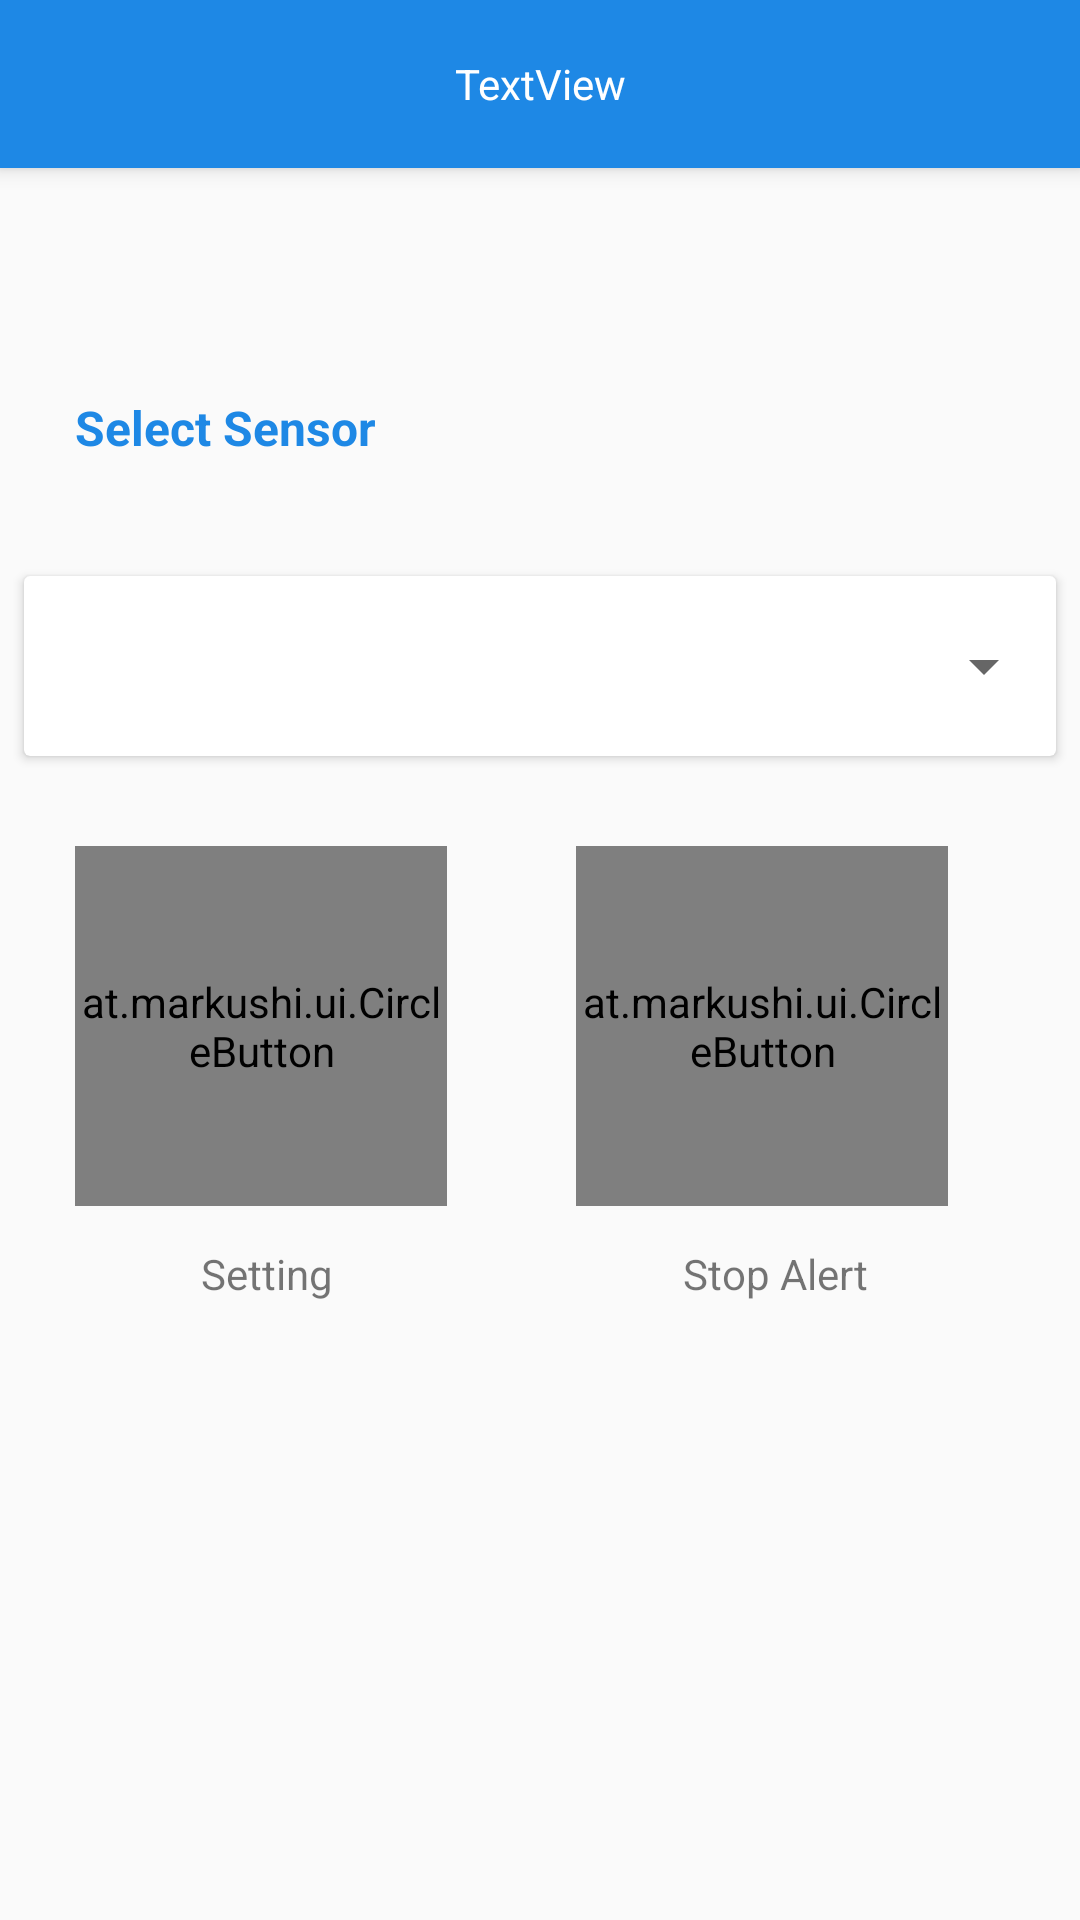

Layout XML and referenced resources for this Android screen:
<!-- AndroidManifest.xml: application theme AppTheme -->
<!-- res/layout/activity_smart_alarm.xml -->
<?xml version="1.0" encoding="utf-8"?>
<android.support.design.widget.CoordinatorLayout xmlns:android="http://schemas.android.com/apk/res/android"
    xmlns:app="http://schemas.android.com/apk/res-auto"
    xmlns:tools="http://schemas.android.com/tools"
    android:layout_width="match_parent"
    android:layout_height="match_parent"
    android:id="@+id/smart_alarm_container"
    tools:context="com.xang.laothing.Activity.SmartAlarmActivity">


    <include layout="@layout/toolbar"/>


    <android.support.constraint.ConstraintLayout
        android:id="@+id/constain_layout_content"
        android:layout_width="match_parent"
        android:layout_height="match_parent"
        app:layout_behavior="@string/appbar_scrolling_view_behavior">


        <TextView
            android:id="@+id/textView8"
            android:layout_width="wrap_content"
            android:layout_height="wrap_content"
            android:layout_marginBottom="8dp"
            android:layout_marginStart="25dp"
            android:layout_marginTop="35dp"
            android:text="Select Sensor"
            android:textColor="@color/colorPrimary"
            android:textSize="16sp"
            android:textStyle="bold"
            app:layout_constraintBottom_toTopOf="@+id/cardView5"
            app:layout_constraintTop_toTopOf="parent"
            app:layout_constraintVertical_bias="0.571"
            android:layout_marginLeft="25dp"
            app:layout_constraintLeft_toLeftOf="parent" />


        <android.support.v7.widget.CardView
            android:id="@+id/cardView5"
            android:layout_width="0dp"
            android:layout_height="60dp"
            android:layout_marginBottom="388dp"
            android:layout_marginEnd="8dp"
            android:layout_marginLeft="8dp"
            android:layout_marginRight="8dp"
            android:layout_marginStart="8dp"
            app:layout_constraintBottom_toBottomOf="parent"
            app:layout_constraintHorizontal_bias="0.242"
            app:layout_constraintLeft_toLeftOf="parent"
            app:layout_constraintRight_toRightOf="parent">

            <Spinner
                android:id="@+id/spinner_smart_sensor"
                android:layout_width="match_parent"
                android:layout_height="match_parent"
                tools:layout_editor_absoluteX="8dp"
                tools:layout_editor_absoluteY="-157dp" />


        </android.support.v7.widget.CardView>


        <at.markushi.ui.CircleButton
            android:id="@+id/stop_alert_button"
            android:layout_width="124dp"
            android:layout_height="120dp"
            android:layout_marginBottom="8dp"
            android:src="@drawable/shut_down_icon"
            app:cb_color="@android:color/holo_red_light"
            app:cb_pressedRingWidth="8dip"
            app:layout_constraintBottom_toBottomOf="parent"
            android:layout_marginRight="24dp"
            app:layout_constraintRight_toRightOf="parent"
            android:layout_marginTop="8dp"
            app:layout_constraintTop_toBottomOf="@+id/cardView5"
            app:layout_constraintVertical_bias="0.087"
            android:layout_marginLeft="24dp"
            app:layout_constraintLeft_toLeftOf="parent"
            app:layout_constraintHorizontal_bias="0.893" />

        <at.markushi.ui.CircleButton
            android:id="@+id/setting_button"
            android:layout_width="124dp"
            android:layout_height="120dp"
            android:layout_marginBottom="8dp"
            android:src="@drawable/settings"
            app:cb_color="@color/ksw_md_solid_checked"
            app:cb_pressedRingWidth="8dip"
            app:layout_constraintBottom_toBottomOf="parent"
            android:layout_marginRight="24dp"
            app:layout_constraintRight_toRightOf="parent"
            android:layout_marginTop="8dp"
            app:layout_constraintTop_toBottomOf="@+id/cardView5"
            app:layout_constraintVertical_bias="0.087"
            android:layout_marginLeft="24dp"
            app:layout_constraintLeft_toLeftOf="parent"
            app:layout_constraintHorizontal_bias="0.005" />

        <TextView
            android:id="@+id/textView15"
            android:layout_width="wrap_content"
            android:layout_height="wrap_content"
            android:layout_marginBottom="8dp"
            android:layout_marginLeft="67dp"
            android:layout_marginTop="13dp"
            android:text="Setting"
            app:layout_constraintBottom_toBottomOf="parent"
            app:layout_constraintLeft_toLeftOf="parent"
            app:layout_constraintTop_toBottomOf="@+id/setting_button"
            app:layout_constraintVertical_bias="0.0" />

        <TextView
            android:id="@+id/textView16"
            android:layout_width="wrap_content"
            android:layout_height="wrap_content"
            android:layout_marginLeft="8dp"
            android:layout_marginRight="8dp"
            android:layout_marginTop="13dp"
            android:text="Stop Alert"
            app:layout_constraintHorizontal_bias="0.635"
            app:layout_constraintLeft_toRightOf="@+id/textView15"
            app:layout_constraintRight_toRightOf="parent"
            app:layout_constraintTop_toBottomOf="@+id/stop_alert_button" />

    </android.support.constraint.ConstraintLayout>


</android.support.design.widget.CoordinatorLayout>
<!-- res/layout/toolbar.xml (included above) -->
<?xml version="1.0" encoding="utf-8"?>
<android.support.design.widget.AppBarLayout android:id="@+id/appbar"
    android:layout_height="wrap_content"
    android:layout_width="match_parent"
    xmlns:android="http://schemas.android.com/apk/res/android"
    xmlns:app="http://schemas.android.com/apk/res-auto">

    <android.support.v7.widget.Toolbar
        android:id="@+id/maintoolbar"
        android:layout_width="match_parent"
        android:layout_height="?attr/actionBarSize"
        android:minHeight="?attr/actionBarSize"
        app:theme="@style/ThemeOverlay.AppCompat.Dark.ActionBar">

        <TextView
            android:id="@+id/center_title"
            android:layout_width="wrap_content"
            android:layout_height="wrap_content"
            android:layout_gravity="center"
            android:text="TextView"
            android:textAllCaps="false"
            android:textColor="@color/cardview_light_background"
            android:typeface="sans" />

    </android.support.v7.widget.Toolbar>


</android.support.design.widget.AppBarLayout>
<!-- resources referenced by this layout -->
<resources>
  <color name="colorPrimary">#1E88E5</color>
  <!-- drawable settings: png bitmap (drawable-ldpi, 902 bytes) -->
  <!-- drawable shut_down_icon: png bitmap (drawable-hdpi, 1669 bytes) -->
  <style name="AppTheme" parent="Theme.AppCompat.DayNight.NoActionBar">
          
          <item name="colorPrimary">@color/colorPrimary</item>
          <item name="colorPrimaryDark">@color/colorPrimaryDark</item>
          <item name="colorAccent">@color/colorAccent</item>
          <item name="android:navigationBarColor">@color/colorPrimary</item>
          <item name="windowNoTitle">true</item>
          <item name="windowActionBar">false</item>
      </style>
  <color name="colorPrimaryDark">#1E88E5</color>
  <color name="colorAccent">#4FC3F7</color>
</resources>
